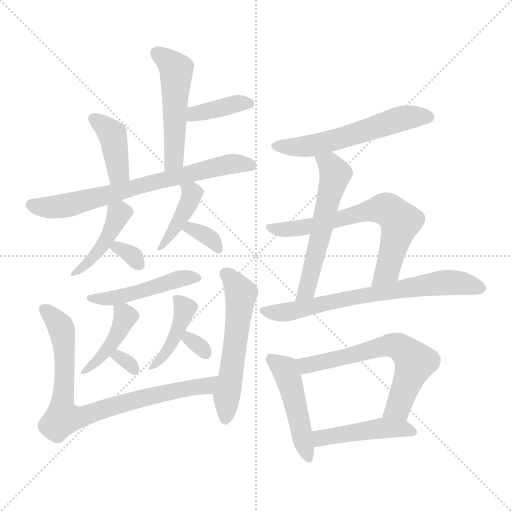
t = 0.00 s
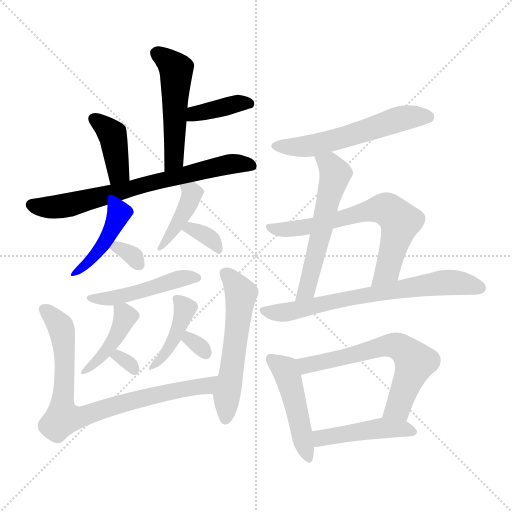
t = 2.86 s
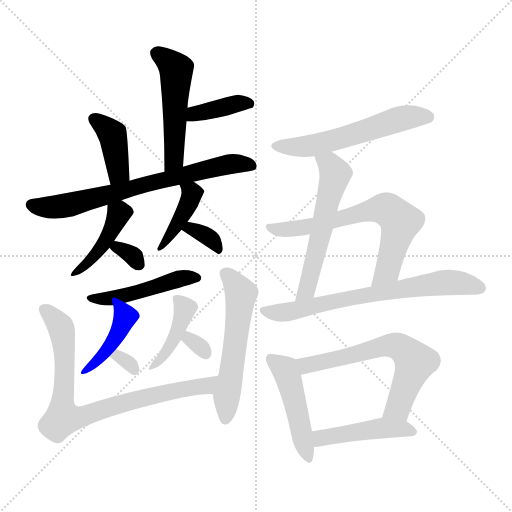
t = 5.72 s
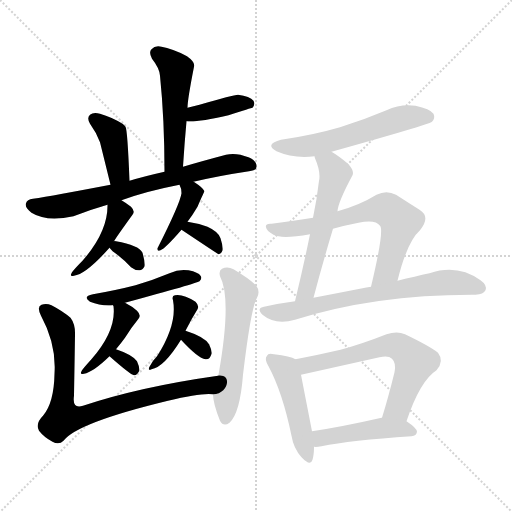
t = 8.58 s
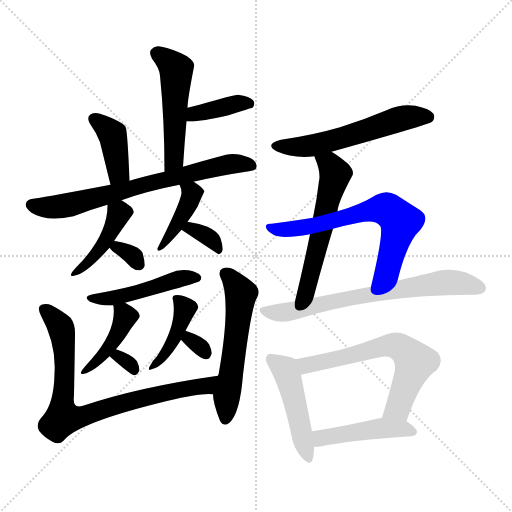
t = 11.44 s
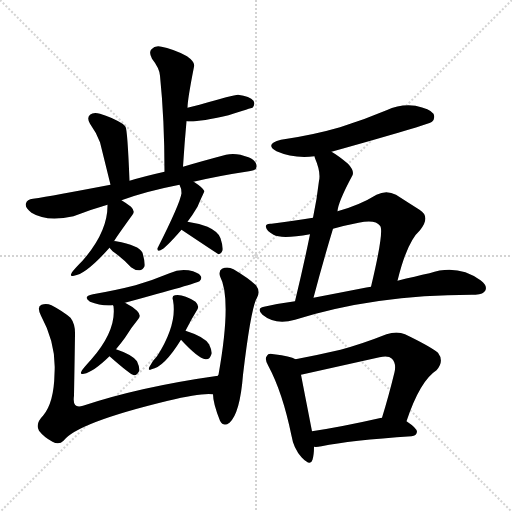
t = 14.30 s

The animated SVG that drew these frames (rendered in a browser with its animation timeline set to each time). Animation: 22 CSS @keyframes rules; one cycle of 14.30 s.

<svg version="1.1" viewBox="0 0 1024 1024" xmlns="http://www.w3.org/2000/svg">
  <g stroke="lightgray" stroke-dasharray="1,1" stroke-width="1" transform="scale(4, 4)">
    <line x1="0" y1="0" x2="256" y2="256"></line>
    <line x1="256" y1="0" x2="0" y2="256"></line>
    <line x1="128" y1="0" x2="128" y2="256"></line>
    <line x1="0" y1="128" x2="256" y2="128"></line>
  </g>
<g transform="scale(1, -1) translate(0, -900)">
   <style type="text/css">
    @keyframes keyframes0 {
      from {
       stroke: blue;
       stroke-dashoffset: 509;
       stroke-width: 128;
       }
       62% {
       animation-timing-function: step-end;
       stroke: blue;
       stroke-dashoffset: 0;
       stroke-width: 128;
       }
       to {
       stroke: black;
       stroke-width: 1024;
       }
       }
       #make-me-a-hanzi-animation-0 {
         animation: keyframes0 0.664225s both;
         animation-delay: 0.000000s;
         animation-timing-function: linear;
       }
    @keyframes keyframes1 {
      from {
       stroke: blue;
       stroke-dashoffset: 385;
       stroke-width: 128;
       }
       56% {
       animation-timing-function: step-end;
       stroke: blue;
       stroke-dashoffset: 0;
       stroke-width: 128;
       }
       to {
       stroke: black;
       stroke-width: 1024;
       }
       }
       #make-me-a-hanzi-animation-1 {
         animation: keyframes1 0.563314s both;
         animation-delay: 0.664225s;
         animation-timing-function: linear;
       }
    @keyframes keyframes2 {
      from {
       stroke: blue;
       stroke-dashoffset: 397;
       stroke-width: 128;
       }
       56% {
       animation-timing-function: step-end;
       stroke: blue;
       stroke-dashoffset: 0;
       stroke-width: 128;
       }
       to {
       stroke: black;
       stroke-width: 1024;
       }
       }
       #make-me-a-hanzi-animation-2 {
         animation: keyframes2 0.573079s both;
         animation-delay: 1.227539s;
         animation-timing-function: linear;
       }
    @keyframes keyframes3 {
      from {
       stroke: blue;
       stroke-dashoffset: 706;
       stroke-width: 128;
       }
       70% {
       animation-timing-function: step-end;
       stroke: blue;
       stroke-dashoffset: 0;
       stroke-width: 128;
       }
       to {
       stroke: black;
       stroke-width: 1024;
       }
       }
       #make-me-a-hanzi-animation-3 {
         animation: keyframes3 0.824544s both;
         animation-delay: 1.800618s;
         animation-timing-function: linear;
       }
    @keyframes keyframes4 {
      from {
       stroke: blue;
       stroke-dashoffset: 423;
       stroke-width: 128;
       }
       58% {
       animation-timing-function: step-end;
       stroke: blue;
       stroke-dashoffset: 0;
       stroke-width: 128;
       }
       to {
       stroke: black;
       stroke-width: 1024;
       }
       }
       #make-me-a-hanzi-animation-4 {
         animation: keyframes4 0.594238s both;
         animation-delay: 2.625163s;
         animation-timing-function: linear;
       }
    @keyframes keyframes5 {
      from {
       stroke: blue;
       stroke-dashoffset: 317;
       stroke-width: 128;
       }
       51% {
       animation-timing-function: step-end;
       stroke: blue;
       stroke-dashoffset: 0;
       stroke-width: 128;
       }
       to {
       stroke: black;
       stroke-width: 1024;
       }
       }
       #make-me-a-hanzi-animation-5 {
         animation: keyframes5 0.507975s both;
         animation-delay: 3.219401s;
         animation-timing-function: linear;
       }
    @keyframes keyframes6 {
      from {
       stroke: blue;
       stroke-dashoffset: 407;
       stroke-width: 128;
       }
       57% {
       animation-timing-function: step-end;
       stroke: blue;
       stroke-dashoffset: 0;
       stroke-width: 128;
       }
       to {
       stroke: black;
       stroke-width: 1024;
       }
       }
       #make-me-a-hanzi-animation-6 {
         animation: keyframes6 0.581217s both;
         animation-delay: 3.727376s;
         animation-timing-function: linear;
       }
    @keyframes keyframes7 {
      from {
       stroke: blue;
       stroke-dashoffset: 336;
       stroke-width: 128;
       }
       52% {
       animation-timing-function: step-end;
       stroke: blue;
       stroke-dashoffset: 0;
       stroke-width: 128;
       }
       to {
       stroke: black;
       stroke-width: 1024;
       }
       }
       #make-me-a-hanzi-animation-7 {
         animation: keyframes7 0.523438s both;
         animation-delay: 4.308594s;
         animation-timing-function: linear;
       }
    @keyframes keyframes8 {
      from {
       stroke: blue;
       stroke-dashoffset: 474;
       stroke-width: 128;
       }
       61% {
       animation-timing-function: step-end;
       stroke: blue;
       stroke-dashoffset: 0;
       stroke-width: 128;
       }
       to {
       stroke: black;
       stroke-width: 1024;
       }
       }
       #make-me-a-hanzi-animation-8 {
         animation: keyframes8 0.635742s both;
         animation-delay: 4.832031s;
         animation-timing-function: linear;
       }
    @keyframes keyframes9 {
      from {
       stroke: blue;
       stroke-dashoffset: 412;
       stroke-width: 128;
       }
       57% {
       animation-timing-function: step-end;
       stroke: blue;
       stroke-dashoffset: 0;
       stroke-width: 128;
       }
       to {
       stroke: black;
       stroke-width: 1024;
       }
       }
       #make-me-a-hanzi-animation-9 {
         animation: keyframes9 0.585286s both;
         animation-delay: 5.467773s;
         animation-timing-function: linear;
       }
    @keyframes keyframes10 {
      from {
       stroke: blue;
       stroke-dashoffset: 303;
       stroke-width: 128;
       }
       50% {
       animation-timing-function: step-end;
       stroke: blue;
       stroke-dashoffset: 0;
       stroke-width: 128;
       }
       to {
       stroke: black;
       stroke-width: 1024;
       }
       }
       #make-me-a-hanzi-animation-10 {
         animation: keyframes10 0.496582s both;
         animation-delay: 6.053060s;
         animation-timing-function: linear;
       }
    @keyframes keyframes11 {
      from {
       stroke: blue;
       stroke-dashoffset: 412;
       stroke-width: 128;
       }
       57% {
       animation-timing-function: step-end;
       stroke: blue;
       stroke-dashoffset: 0;
       stroke-width: 128;
       }
       to {
       stroke: black;
       stroke-width: 1024;
       }
       }
       #make-me-a-hanzi-animation-11 {
         animation: keyframes11 0.585286s both;
         animation-delay: 6.549642s;
         animation-timing-function: linear;
       }
    @keyframes keyframes12 {
      from {
       stroke: blue;
       stroke-dashoffset: 310;
       stroke-width: 128;
       }
       50% {
       animation-timing-function: step-end;
       stroke: blue;
       stroke-dashoffset: 0;
       stroke-width: 128;
       }
       to {
       stroke: black;
       stroke-width: 1024;
       }
       }
       #make-me-a-hanzi-animation-12 {
         animation: keyframes12 0.502279s both;
         animation-delay: 7.134928s;
         animation-timing-function: linear;
       }
    @keyframes keyframes13 {
      from {
       stroke: blue;
       stroke-dashoffset: 802;
       stroke-width: 128;
       }
       72% {
       animation-timing-function: step-end;
       stroke: blue;
       stroke-dashoffset: 0;
       stroke-width: 128;
       }
       to {
       stroke: black;
       stroke-width: 1024;
       }
       }
       #make-me-a-hanzi-animation-13 {
         animation: keyframes13 0.902669s both;
         animation-delay: 7.637207s;
         animation-timing-function: linear;
       }
    @keyframes keyframes14 {
      from {
       stroke: blue;
       stroke-dashoffset: 559;
       stroke-width: 128;
       }
       65% {
       animation-timing-function: step-end;
       stroke: blue;
       stroke-dashoffset: 0;
       stroke-width: 128;
       }
       to {
       stroke: black;
       stroke-width: 1024;
       }
       }
       #make-me-a-hanzi-animation-14 {
         animation: keyframes14 0.704915s both;
         animation-delay: 8.539876s;
         animation-timing-function: linear;
       }
    @keyframes keyframes15 {
      from {
       stroke: blue;
       stroke-dashoffset: 567;
       stroke-width: 128;
       }
       65% {
       animation-timing-function: step-end;
       stroke: blue;
       stroke-dashoffset: 0;
       stroke-width: 128;
       }
       to {
       stroke: black;
       stroke-width: 1024;
       }
       }
       #make-me-a-hanzi-animation-15 {
         animation: keyframes15 0.711426s both;
         animation-delay: 9.244792s;
         animation-timing-function: linear;
       }
    @keyframes keyframes16 {
      from {
       stroke: blue;
       stroke-dashoffset: 571;
       stroke-width: 128;
       }
       65% {
       animation-timing-function: step-end;
       stroke: blue;
       stroke-dashoffset: 0;
       stroke-width: 128;
       }
       to {
       stroke: black;
       stroke-width: 1024;
       }
       }
       #make-me-a-hanzi-animation-16 {
         animation: keyframes16 0.714681s both;
         animation-delay: 9.956217s;
         animation-timing-function: linear;
       }
    @keyframes keyframes17 {
      from {
       stroke: blue;
       stroke-dashoffset: 667;
       stroke-width: 128;
       }
       68% {
       animation-timing-function: step-end;
       stroke: blue;
       stroke-dashoffset: 0;
       stroke-width: 128;
       }
       to {
       stroke: black;
       stroke-width: 1024;
       }
       }
       #make-me-a-hanzi-animation-17 {
         animation: keyframes17 0.792806s both;
         animation-delay: 10.670898s;
         animation-timing-function: linear;
       }
    @keyframes keyframes18 {
      from {
       stroke: blue;
       stroke-dashoffset: 697;
       stroke-width: 128;
       }
       69% {
       animation-timing-function: step-end;
       stroke: blue;
       stroke-dashoffset: 0;
       stroke-width: 128;
       }
       to {
       stroke: black;
       stroke-width: 1024;
       }
       }
       #make-me-a-hanzi-animation-18 {
         animation: keyframes18 0.817220s both;
         animation-delay: 11.463704s;
         animation-timing-function: linear;
       }
    @keyframes keyframes19 {
      from {
       stroke: blue;
       stroke-dashoffset: 470;
       stroke-width: 128;
       }
       60% {
       animation-timing-function: step-end;
       stroke: blue;
       stroke-dashoffset: 0;
       stroke-width: 128;
       }
       to {
       stroke: black;
       stroke-width: 1024;
       }
       }
       #make-me-a-hanzi-animation-19 {
         animation: keyframes19 0.632487s both;
         animation-delay: 12.280924s;
         animation-timing-function: linear;
       }
    @keyframes keyframes20 {
      from {
       stroke: blue;
       stroke-dashoffset: 631;
       stroke-width: 128;
       }
       67% {
       animation-timing-function: step-end;
       stroke: blue;
       stroke-dashoffset: 0;
       stroke-width: 128;
       }
       to {
       stroke: black;
       stroke-width: 1024;
       }
       }
       #make-me-a-hanzi-animation-20 {
         animation: keyframes20 0.763509s both;
         animation-delay: 12.913411s;
         animation-timing-function: linear;
       }
    @keyframes keyframes21 {
      from {
       stroke: blue;
       stroke-dashoffset: 453;
       stroke-width: 128;
       }
       60% {
       animation-timing-function: step-end;
       stroke: blue;
       stroke-dashoffset: 0;
       stroke-width: 128;
       }
       to {
       stroke: black;
       stroke-width: 1024;
       }
       }
       #make-me-a-hanzi-animation-21 {
         animation: keyframes21 0.618652s both;
         animation-delay: 13.676921s;
         animation-timing-function: linear;
       }
</style>
<path d="M 366.0 566.5 Q 369.0 614.5 373.0 657.5 L 375.0 684.5 Q 375.0 700.5 388.0 766.5 Q 391.0 775.5 374.0 787.5 Q 344.0 803.5 323.0 806.5 Q 310.0 809.5 303.0 801.5 Q 297.0 795.5 304.0 782.5 Q 319.0 763.5 320.0 748.5 Q 329.0 660.5 329.0 556.5 C 329.0 526.5 364.0 536.5 366.0 566.5 Z" fill="lightgray"></path> 
<path d="M 373.0 657.5 Q 392.0 654.5 457.0 669.5 Q 503.0 684.5 505.0 684.5 Q 511.0 691.5 507.0 698.5 Q 500.0 707.5 476.0 710.5 Q 467.0 710.5 399.0 690.5 L 375.0 684.5 C 346.0 677.5 343.0 660.5 373.0 657.5 Z" fill="lightgray"></path> 
<path d="M 259.0 538.5 Q 255.0 640.5 251.0 646.5 Q 248.0 650.5 245.0 652.5 Q 224.0 665.5 200.0 672.5 Q 187.0 676.5 180.0 670.5 Q 173.0 664.5 180.0 652.5 Q 193.0 634.5 200.0 615.5 Q 204.0 599.5 221.0 530.5 C 228.0 501.5 260.0 508.5 259.0 538.5 Z" fill="lightgray"></path> 
<path d="M 387.0 536.5 Q 438.0 548.5 498.0 557.5 Q 513.0 558.5 513.0 566.5 Q 514.0 578.5 497.0 585.5 Q 472.0 595.5 452.0 590.5 Q 403.0 577.5 366.0 566.5 L 329.0 556.5 Q 289.0 547.5 259.0 538.5 L 221.0 530.5 Q 106.0 508.5 66.0 502.5 Q 54.0 501.5 52.0 493.5 Q 49.0 484.5 63.0 474.5 Q 93.0 455.5 147.0 467.5 Q 180.0 480.5 215.0 490.5 L 243.0 499.5 Q 292.0 517.5 359.0 530.5 L 387.0 536.5 Z" fill="lightgray"></path> 
<path d="M 215.0 490.5 Q 216.0 436.5 165.0 378.5 Q 150.0 363.5 144.0 355.5 Q 138.0 345.5 148.0 348.5 Q 172.0 351.5 219.0 404.5 L 228.0 417.5 Q 231.0 423.5 265.0 470.5 Q 271.0 477.5 262.0 486.5 Q 253.0 493.5 243.0 499.5 C 218.0 515.5 215.0 516.5 215.0 490.5 Z" fill="lightgray"></path> 
<path d="M 219.0 404.5 Q 223.0 398.5 236.0 389.5 Q 249.0 379.5 262.0 365.5 Q 271.0 358.5 280.0 359.5 Q 286.0 360.5 289.0 367.5 Q 290.0 377.5 285.0 394.5 Q 278.0 409.5 232.0 417.5 Q 229.0 418.5 228.0 417.5 C 211.0 415.5 211.0 415.5 219.0 404.5 Z" fill="lightgray"></path> 
<path d="M 375.0 456.5 Q 385.0 469.5 395.0 486.5 Q 408.0 516.5 409.0 517.5 Q 406.0 524.5 389.0 535.5 Q 388.0 536.5 387.0 536.5 C 361.0 551.5 347.0 557.5 359.0 530.5 Q 363.0 523.5 363.0 513.5 Q 360.0 492.5 315.0 403.5 Q 314.0 396.5 321.0 399.5 Q 330.0 402.5 363.0 440.5 L 375.0 456.5 Z" fill="lightgray"></path> 
<path d="M 363.0 440.5 Q 435.0 392.5 437.0 391.5 Q 443.0 392.5 445.0 399.5 Q 446.0 408.5 441.0 423.5 Q 437.0 436.5 415.0 446.5 Q 396.0 453.5 375.0 456.5 C 345.0 460.5 338.0 457.5 363.0 440.5 Z" fill="lightgray"></path> 
<path d="M 250.0 294.5 Q 394.0 333.5 399.0 337.5 Q 405.0 343.5 401.0 348.5 Q 397.0 355.5 377.0 359.5 Q 358.0 362.5 339.0 353.5 Q 308.0 340.5 271.0 329.5 Q 232.0 319.5 186.0 311.5 Q 164.0 307.5 180.0 296.5 Q 202.0 287.5 226.0 289.5 L 250.0 294.5 Z" fill="lightgray"></path> 
<path d="M 232.0 201.5 Q 242.0 213.5 250.0 224.5 Q 263.0 245.5 277.0 262.5 Q 283.0 269.5 274.0 278.5 Q 264.0 287.5 250.0 294.5 C 223.0 308.5 221.0 309.5 226.0 289.5 L 227.0 287.5 Q 233.0 238.5 182.0 180.5 Q 170.0 167.5 164.0 159.5 Q 158.0 149.5 168.0 152.5 Q 186.0 155.5 219.0 187.5 L 232.0 201.5 Z" fill="lightgray"></path> 
<path d="M 219.0 187.5 Q 261.0 150.5 268.0 149.5 Q 275.0 149.5 279.0 159.5 Q 279.0 166.5 274.0 177.5 Q 265.0 190.5 232.0 201.5 C 204.0 211.5 196.0 207.5 219.0 187.5 Z" fill="lightgray"></path> 
<path d="M 371.0 238.5 Q 383.0 262.5 395.0 281.5 Q 399.0 288.5 391.0 296.5 Q 366.0 312.5 350.0 309.5 Q 343.0 308.5 346.0 299.5 Q 355.0 251.5 314.0 187.5 Q 304.0 177.5 299.0 166.5 Q 295.0 157.5 303.0 161.5 Q 328.0 165.5 362.0 220.5 L 371.0 238.5 Z" fill="lightgray"></path> 
<path d="M 362.0 220.5 Q 396.0 183.5 411.0 181.5 Q 420.0 180.5 423.0 192.5 Q 424.0 199.5 418.0 211.5 Q 409.0 226.5 371.0 238.5 C 342.0 247.5 342.0 242.5 362.0 220.5 Z" fill="lightgray"></path> 
<path d="M 436.0 148.5 Q 280.0 126.5 166.0 88.5 Q 144.0 81.5 148.0 108.5 Q 149.0 166.5 150.0 229.5 Q 151.0 251.5 141.0 264.5 Q 126.0 277.5 103.0 289.5 Q 93.0 293.5 83.0 290.5 Q 73.0 286.5 82.0 268.5 Q 113.0 211.5 109.0 152.5 Q 108.0 94.5 86.0 68.5 Q 70.0 52.5 78.0 38.5 Q 88.0 25.5 105.0 16.5 Q 118.0 9.5 127.0 18.5 Q 154.0 54.5 336.0 98.5 Q 402.0 114.5 426.0 111.5 C 456.0 111.5 466.0 152.5 436.0 148.5 Z" fill="lightgray"></path> 
<path d="M 426.0 111.5 Q 426.0 93.5 440.0 58.5 Q 447.0 45.5 459.0 54.5 Q 480.0 73.5 486.0 150.5 Q 502.0 285.5 514.0 304.5 Q 521.0 317.5 512.0 329.5 Q 496.0 344.5 467.0 361.5 Q 455.0 367.5 444.0 362.5 Q 437.0 358.5 440.0 347.5 Q 464.0 302.5 437.0 150.5 Q 436.0 150.5 436.0 148.5 L 426.0 111.5 Z" fill="lightgray"></path> 
<path d="M 663.0 596.5 Q 856.0 650.5 864.0 656.5 Q 871.0 663.5 867.0 672.5 Q 860.0 682.5 831.0 688.5 Q 801.0 692.5 773.0 679.5 Q 728.0 660.5 680.0 645.5 Q 625.0 629.5 562.0 620.5 Q 528.0 611.5 553.0 597.5 Q 587.0 582.5 629.0 587.5 L 663.0 596.5 Z" fill="lightgray"></path> 
<path d="M 675.0 477.5 Q 676.0 495.5 705.0 549.5 Q 709.0 558.5 696.0 572.5 Q 677.0 588.5 663.0 596.5 C 638.0 612.5 619.0 615.5 629.0 587.5 Q 629.0 586.5 630.0 583.5 Q 642.0 555.5 638.0 538.5 Q 634.0 502.5 626.0 464.5 L 620.0 431.5 Q 607.0 367.5 590.0 297.5 C 583.0 268.5 619.0 275.5 627.0 304.5 Q 646.0 376.5 666.0 442.5 L 675.0 477.5 Z" fill="lightgray"></path> 
<path d="M 795.0 338.5 Q 814.0 416.5 840.0 439.5 Q 862.0 466.5 839.0 480.5 Q 820.0 492.5 792.0 510.5 Q 773.0 520.5 753.0 510.5 Q 719.0 489.5 675.0 477.5 L 626.0 464.5 Q 589.0 458.5 543.0 452.5 Q 530.0 453.5 532.0 445.5 Q 533.0 438.5 547.0 430.5 Q 563.0 421.5 620.0 431.5 L 666.0 442.5 Q 691.0 449.5 717.0 454.5 Q 751.0 461.5 760.0 448.5 Q 769.0 439.5 742.0 326.5 C 735.0 297.5 788.0 309.5 795.0 338.5 Z" fill="lightgray"></path> 
<path d="M 590.0 297.5 Q 559.0 293.5 528.0 286.5 Q 512.0 283.5 525.0 270.5 Q 550.0 249.5 590.0 260.5 Q 752.0 311.5 951.0 310.5 Q 967.0 311.5 971.0 319.5 Q 975.0 329.5 961.0 339.5 Q 915.0 372.5 859.0 353.5 Q 831.0 347.5 795.0 338.5 L 742.0 326.5 Q 732.0 325.5 725.0 323.5 Q 679.0 314.5 627.0 304.5 L 590.0 297.5 Z" fill="lightgray"></path> 
<path d="M 591.0 181.5 Q 581.0 187.5 548.0 191.5 Q 536.0 194.5 534.0 188.5 Q 528.0 182.5 537.0 167.5 Q 565.0 115.5 583.0 28.5 Q 587.0 3.5 603.0 -14.5 Q 621.0 -33.5 625.0 -19.5 Q 628.0 -9.5 628.0 6.5 L 624.0 37.5 Q 608.0 119.5 602.0 150.5 C 596.0 179.5 596.0 179.5 591.0 181.5 Z" fill="lightgray"></path> 
<path d="M 813.0 57.5 Q 840.0 138.5 873.0 159.5 Q 889.0 177.5 876.0 194.5 Q 860.0 207.5 810.0 231.5 Q 794.0 238.5 773.0 231.5 Q 725.0 212.5 681.0 200.5 Q 638.0 190.5 591.0 181.5 C 562.0 175.5 573.0 143.5 602.0 150.5 L 759.0 185.5 Q 777.0 189.5 784.0 182.5 Q 793.0 173.5 789.0 155.5 Q 777.0 106.5 764.0 64.5 C 755.0 35.5 803.0 29.5 813.0 57.5 Z" fill="lightgray"></path> 
<path d="M 628.0 6.5 Q 632.0 5.5 643.0 7.5 Q 700.0 19.5 823.0 27.5 Q 833.0 28.5 834.0 36.5 Q 834.0 43.5 813.0 57.5 L 764.0 64.5 L 763.0 64.5 Q 684.0 46.5 624.0 37.5 C 594.0 32.5 598.0 7.5 628.0 6.5 Z" fill="lightgray"></path> 
      <clipPath id="make-me-a-hanzi-clip-0">
      <path d="M 366.0 566.5 Q 369.0 614.5 373.0 657.5 L 375.0 684.5 Q 375.0 700.5 388.0 766.5 Q 391.0 775.5 374.0 787.5 Q 344.0 803.5 323.0 806.5 Q 310.0 809.5 303.0 801.5 Q 297.0 795.5 304.0 782.5 Q 319.0 763.5 320.0 748.5 Q 329.0 660.5 329.0 556.5 C 329.0 526.5 364.0 536.5 366.0 566.5 Z" fill="lightgray"></path>
      </clipPath>
      <path clip-path="url(#make-me-a-hanzi-clip-0)" d="M 314.0 793.5 L 353.0 760.5 L 349.0 591.5 L 344.0 574.5 L 333.0 564.5 " fill="none" id="make-me-a-hanzi-animation-0" stroke-dasharray="381 762" stroke-linecap="round"></path>

      <clipPath id="make-me-a-hanzi-clip-1">
      <path d="M 373.0 657.5 Q 392.0 654.5 457.0 669.5 Q 503.0 684.5 505.0 684.5 Q 511.0 691.5 507.0 698.5 Q 500.0 707.5 476.0 710.5 Q 467.0 710.5 399.0 690.5 L 375.0 684.5 C 346.0 677.5 343.0 660.5 373.0 657.5 Z" fill="lightgray"></path>
      </clipPath>
      <path clip-path="url(#make-me-a-hanzi-clip-1)" d="M 377.0 663.5 L 415.0 680.5 L 475.0 693.5 L 501.0 692.5 " fill="none" id="make-me-a-hanzi-animation-1" stroke-dasharray="257 514" stroke-linecap="round"></path>

      <clipPath id="make-me-a-hanzi-clip-2">
      <path d="M 259.0 538.5 Q 255.0 640.5 251.0 646.5 Q 248.0 650.5 245.0 652.5 Q 224.0 665.5 200.0 672.5 Q 187.0 676.5 180.0 670.5 Q 173.0 664.5 180.0 652.5 Q 193.0 634.5 200.0 615.5 Q 204.0 599.5 221.0 530.5 C 228.0 501.5 260.0 508.5 259.0 538.5 Z" fill="lightgray"></path>
      </clipPath>
      <path clip-path="url(#make-me-a-hanzi-clip-2)" d="M 188.0 661.5 L 226.0 626.5 L 236.0 553.5 L 225.0 542.5 " fill="none" id="make-me-a-hanzi-animation-2" stroke-dasharray="269 538" stroke-linecap="round"></path>

      <clipPath id="make-me-a-hanzi-clip-3">
      <path d="M 387.0 536.5 Q 438.0 548.5 498.0 557.5 Q 513.0 558.5 513.0 566.5 Q 514.0 578.5 497.0 585.5 Q 472.0 595.5 452.0 590.5 Q 403.0 577.5 366.0 566.5 L 329.0 556.5 Q 289.0 547.5 259.0 538.5 L 221.0 530.5 Q 106.0 508.5 66.0 502.5 Q 54.0 501.5 52.0 493.5 Q 49.0 484.5 63.0 474.5 Q 93.0 455.5 147.0 467.5 Q 180.0 480.5 215.0 490.5 L 243.0 499.5 Q 292.0 517.5 359.0 530.5 L 387.0 536.5 Z" fill="lightgray"></path>
      </clipPath>
      <path clip-path="url(#make-me-a-hanzi-clip-3)" d="M 63.0 490.5 L 94.0 485.5 L 134.0 489.5 L 449.0 570.5 L 502.0 568.5 " fill="none" id="make-me-a-hanzi-animation-3" stroke-dasharray="578 1156" stroke-linecap="round"></path>

      <clipPath id="make-me-a-hanzi-clip-4">
      <path d="M 215.0 490.5 Q 216.0 436.5 165.0 378.5 Q 150.0 363.5 144.0 355.5 Q 138.0 345.5 148.0 348.5 Q 172.0 351.5 219.0 404.5 L 228.0 417.5 Q 231.0 423.5 265.0 470.5 Q 271.0 477.5 262.0 486.5 Q 253.0 493.5 243.0 499.5 C 218.0 515.5 215.0 516.5 215.0 490.5 Z" fill="lightgray"></path>
      </clipPath>
      <path clip-path="url(#make-me-a-hanzi-clip-4)" d="M 256.0 477.5 L 238.0 472.5 L 203.0 404.5 L 151.0 354.5 " fill="none" id="make-me-a-hanzi-animation-4" stroke-dasharray="295 590" stroke-linecap="round"></path>

      <clipPath id="make-me-a-hanzi-clip-5">
      <path d="M 219.0 404.5 Q 223.0 398.5 236.0 389.5 Q 249.0 379.5 262.0 365.5 Q 271.0 358.5 280.0 359.5 Q 286.0 360.5 289.0 367.5 Q 290.0 377.5 285.0 394.5 Q 278.0 409.5 232.0 417.5 Q 229.0 418.5 228.0 417.5 C 211.0 415.5 211.0 415.5 219.0 404.5 Z" fill="lightgray"></path>
      </clipPath>
      <path clip-path="url(#make-me-a-hanzi-clip-5)" d="M 229.0 407.5 L 265.0 389.5 L 277.0 372.5 " fill="none" id="make-me-a-hanzi-animation-5" stroke-dasharray="189 378" stroke-linecap="round"></path>

      <clipPath id="make-me-a-hanzi-clip-6">
      <path d="M 375.0 456.5 Q 385.0 469.5 395.0 486.5 Q 408.0 516.5 409.0 517.5 Q 406.0 524.5 389.0 535.5 Q 388.0 536.5 387.0 536.5 C 361.0 551.5 347.0 557.5 359.0 530.5 Q 363.0 523.5 363.0 513.5 Q 360.0 492.5 315.0 403.5 Q 314.0 396.5 321.0 399.5 Q 330.0 402.5 363.0 440.5 L 375.0 456.5 Z" fill="lightgray"></path>
      </clipPath>
      <path clip-path="url(#make-me-a-hanzi-clip-6)" d="M 367.0 529.5 L 384.0 514.5 L 382.0 502.5 L 349.0 438.5 L 321.0 413.5 L 321.0 406.5 " fill="none" id="make-me-a-hanzi-animation-6" stroke-dasharray="279 558" stroke-linecap="round"></path>

      <clipPath id="make-me-a-hanzi-clip-7">
      <path d="M 363.0 440.5 Q 435.0 392.5 437.0 391.5 Q 443.0 392.5 445.0 399.5 Q 446.0 408.5 441.0 423.5 Q 437.0 436.5 415.0 446.5 Q 396.0 453.5 375.0 456.5 C 345.0 460.5 338.0 457.5 363.0 440.5 Z" fill="lightgray"></path>
      </clipPath>
      <path clip-path="url(#make-me-a-hanzi-clip-7)" d="M 376.0 436.5 L 392.0 439.5 L 413.0 428.5 L 439.0 397.5 " fill="none" id="make-me-a-hanzi-animation-7" stroke-dasharray="208 416" stroke-linecap="round"></path>

      <clipPath id="make-me-a-hanzi-clip-8">
      <path d="M 250.0 294.5 Q 394.0 333.5 399.0 337.5 Q 405.0 343.5 401.0 348.5 Q 397.0 355.5 377.0 359.5 Q 358.0 362.5 339.0 353.5 Q 308.0 340.5 271.0 329.5 Q 232.0 319.5 186.0 311.5 Q 164.0 307.5 180.0 296.5 Q 202.0 287.5 226.0 289.5 L 250.0 294.5 Z" fill="lightgray"></path>
      </clipPath>
      <path clip-path="url(#make-me-a-hanzi-clip-8)" d="M 182.0 304.5 L 204.0 301.5 L 261.0 308.5 L 351.0 340.5 L 394.0 344.5 " fill="none" id="make-me-a-hanzi-animation-8" stroke-dasharray="346 692" stroke-linecap="round"></path>

      <clipPath id="make-me-a-hanzi-clip-9">
      <path d="M 232.0 201.5 Q 242.0 213.5 250.0 224.5 Q 263.0 245.5 277.0 262.5 Q 283.0 269.5 274.0 278.5 Q 264.0 287.5 250.0 294.5 C 223.0 308.5 221.0 309.5 226.0 289.5 L 227.0 287.5 Q 233.0 238.5 182.0 180.5 Q 170.0 167.5 164.0 159.5 Q 158.0 149.5 168.0 152.5 Q 186.0 155.5 219.0 187.5 L 232.0 201.5 Z" fill="lightgray"></path>
      </clipPath>
      <path clip-path="url(#make-me-a-hanzi-clip-9)" d="M 236.0 281.5 L 250.0 266.5 L 234.0 228.5 L 205.0 187.5 L 171.0 159.5 " fill="none" id="make-me-a-hanzi-animation-9" stroke-dasharray="284 568" stroke-linecap="round"></path>

      <clipPath id="make-me-a-hanzi-clip-10">
      <path d="M 219.0 187.5 Q 261.0 150.5 268.0 149.5 Q 275.0 149.5 279.0 159.5 Q 279.0 166.5 274.0 177.5 Q 265.0 190.5 232.0 201.5 C 204.0 211.5 196.0 207.5 219.0 187.5 Z" fill="lightgray"></path>
      </clipPath>
      <path clip-path="url(#make-me-a-hanzi-clip-10)" d="M 231.0 182.5 L 247.0 181.5 L 269.0 159.5 " fill="none" id="make-me-a-hanzi-animation-10" stroke-dasharray="175 350" stroke-linecap="round"></path>

      <clipPath id="make-me-a-hanzi-clip-11">
      <path d="M 371.0 238.5 Q 383.0 262.5 395.0 281.5 Q 399.0 288.5 391.0 296.5 Q 366.0 312.5 350.0 309.5 Q 343.0 308.5 346.0 299.5 Q 355.0 251.5 314.0 187.5 Q 304.0 177.5 299.0 166.5 Q 295.0 157.5 303.0 161.5 Q 328.0 165.5 362.0 220.5 L 371.0 238.5 Z" fill="lightgray"></path>
      </clipPath>
      <path clip-path="url(#make-me-a-hanzi-clip-11)" d="M 356.0 301.5 L 369.0 280.5 L 356.0 240.5 L 337.0 202.5 L 306.0 167.5 " fill="none" id="make-me-a-hanzi-animation-11" stroke-dasharray="284 568" stroke-linecap="round"></path>

      <clipPath id="make-me-a-hanzi-clip-12">
      <path d="M 362.0 220.5 Q 396.0 183.5 411.0 181.5 Q 420.0 180.5 423.0 192.5 Q 424.0 199.5 418.0 211.5 Q 409.0 226.5 371.0 238.5 C 342.0 247.5 342.0 242.5 362.0 220.5 Z" fill="lightgray"></path>
      </clipPath>
      <path clip-path="url(#make-me-a-hanzi-clip-12)" d="M 378.0 229.5 L 379.0 219.5 L 389.0 216.5 L 412.0 192.5 " fill="none" id="make-me-a-hanzi-animation-12" stroke-dasharray="182 364" stroke-linecap="round"></path>

      <clipPath id="make-me-a-hanzi-clip-13">
      <path d="M 436.0 148.5 Q 280.0 126.5 166.0 88.5 Q 144.0 81.5 148.0 108.5 Q 149.0 166.5 150.0 229.5 Q 151.0 251.5 141.0 264.5 Q 126.0 277.5 103.0 289.5 Q 93.0 293.5 83.0 290.5 Q 73.0 286.5 82.0 268.5 Q 113.0 211.5 109.0 152.5 Q 108.0 94.5 86.0 68.5 Q 70.0 52.5 78.0 38.5 Q 88.0 25.5 105.0 16.5 Q 118.0 9.5 127.0 18.5 Q 154.0 54.5 336.0 98.5 Q 402.0 114.5 426.0 111.5 C 456.0 111.5 466.0 152.5 436.0 148.5 Z" fill="lightgray"></path>
      </clipPath>
      <path clip-path="url(#make-me-a-hanzi-clip-13)" d="M 89.0 280.5 L 112.0 259.5 L 125.0 235.5 L 126.0 64.5 L 164.0 66.5 L 258.0 97.5 L 410.0 128.5 L 428.0 144.5 " fill="none" id="make-me-a-hanzi-animation-13" stroke-dasharray="674 1348" stroke-linecap="round"></path>

      <clipPath id="make-me-a-hanzi-clip-14">
      <path d="M 426.0 111.5 Q 426.0 93.5 440.0 58.5 Q 447.0 45.5 459.0 54.5 Q 480.0 73.5 486.0 150.5 Q 502.0 285.5 514.0 304.5 Q 521.0 317.5 512.0 329.5 Q 496.0 344.5 467.0 361.5 Q 455.0 367.5 444.0 362.5 Q 437.0 358.5 440.0 347.5 Q 464.0 302.5 437.0 150.5 Q 436.0 150.5 436.0 148.5 L 426.0 111.5 Z" fill="lightgray"></path>
      </clipPath>
      <path clip-path="url(#make-me-a-hanzi-clip-14)" d="M 452.0 352.5 L 482.0 312.5 L 451.0 61.5 " fill="none" id="make-me-a-hanzi-animation-14" stroke-dasharray="431 862" stroke-linecap="round"></path>

      <clipPath id="make-me-a-hanzi-clip-15">
      <path d="M 663.0 596.5 Q 856.0 650.5 864.0 656.5 Q 871.0 663.5 867.0 672.5 Q 860.0 682.5 831.0 688.5 Q 801.0 692.5 773.0 679.5 Q 728.0 660.5 680.0 645.5 Q 625.0 629.5 562.0 620.5 Q 528.0 611.5 553.0 597.5 Q 587.0 582.5 629.0 587.5 L 663.0 596.5 Z" fill="lightgray"></path>
      </clipPath>
      <path clip-path="url(#make-me-a-hanzi-clip-15)" d="M 555.0 609.5 L 629.0 609.5 L 800.0 662.5 L 858.0 664.5 " fill="none" id="make-me-a-hanzi-animation-15" stroke-dasharray="439 878" stroke-linecap="round"></path>

      <clipPath id="make-me-a-hanzi-clip-16">
      <path d="M 675.0 477.5 Q 676.0 495.5 705.0 549.5 Q 709.0 558.5 696.0 572.5 Q 677.0 588.5 663.0 596.5 C 638.0 612.5 619.0 615.5 629.0 587.5 Q 629.0 586.5 630.0 583.5 Q 642.0 555.5 638.0 538.5 Q 634.0 502.5 626.0 464.5 L 620.0 431.5 Q 607.0 367.5 590.0 297.5 C 583.0 268.5 619.0 275.5 627.0 304.5 Q 646.0 376.5 666.0 442.5 L 675.0 477.5 Z" fill="lightgray"></path>
      </clipPath>
      <path clip-path="url(#make-me-a-hanzi-clip-16)" d="M 635.0 586.5 L 641.0 577.5 L 659.0 571.5 L 671.0 551.5 L 613.0 320.5 L 595.0 304.5 " fill="none" id="make-me-a-hanzi-animation-16" stroke-dasharray="443 886" stroke-linecap="round"></path>

      <clipPath id="make-me-a-hanzi-clip-17">
      <path d="M 795.0 338.5 Q 814.0 416.5 840.0 439.5 Q 862.0 466.5 839.0 480.5 Q 820.0 492.5 792.0 510.5 Q 773.0 520.5 753.0 510.5 Q 719.0 489.5 675.0 477.5 L 626.0 464.5 Q 589.0 458.5 543.0 452.5 Q 530.0 453.5 532.0 445.5 Q 533.0 438.5 547.0 430.5 Q 563.0 421.5 620.0 431.5 L 666.0 442.5 Q 691.0 449.5 717.0 454.5 Q 751.0 461.5 760.0 448.5 Q 769.0 439.5 742.0 326.5 C 735.0 297.5 788.0 309.5 795.0 338.5 Z" fill="lightgray"></path>
      </clipPath>
      <path clip-path="url(#make-me-a-hanzi-clip-17)" d="M 540.0 445.5 L 589.0 441.5 L 762.0 482.5 L 780.0 477.5 L 801.0 456.5 L 773.0 359.5 L 759.0 343.5 L 746.0 339.5 " fill="none" id="make-me-a-hanzi-animation-17" stroke-dasharray="539 1078" stroke-linecap="round"></path>

      <clipPath id="make-me-a-hanzi-clip-18">
      <path d="M 590.0 297.5 Q 559.0 293.5 528.0 286.5 Q 512.0 283.5 525.0 270.5 Q 550.0 249.5 590.0 260.5 Q 752.0 311.5 951.0 310.5 Q 967.0 311.5 971.0 319.5 Q 975.0 329.5 961.0 339.5 Q 915.0 372.5 859.0 353.5 Q 831.0 347.5 795.0 338.5 L 742.0 326.5 Q 732.0 325.5 725.0 323.5 Q 679.0 314.5 627.0 304.5 L 590.0 297.5 Z" fill="lightgray"></path>
      </clipPath>
      <path clip-path="url(#make-me-a-hanzi-clip-18)" d="M 527.0 278.5 L 579.0 276.5 L 721.0 308.5 L 886.0 334.5 L 920.0 334.5 L 961.0 323.5 " fill="none" id="make-me-a-hanzi-animation-18" stroke-dasharray="569 1138" stroke-linecap="round"></path>

      <clipPath id="make-me-a-hanzi-clip-19">
      <path d="M 591.0 181.5 Q 581.0 187.5 548.0 191.5 Q 536.0 194.5 534.0 188.5 Q 528.0 182.5 537.0 167.5 Q 565.0 115.5 583.0 28.5 Q 587.0 3.5 603.0 -14.5 Q 621.0 -33.5 625.0 -19.5 Q 628.0 -9.5 628.0 6.5 L 624.0 37.5 Q 608.0 119.5 602.0 150.5 C 596.0 179.5 596.0 179.5 591.0 181.5 Z" fill="lightgray"></path>
      </clipPath>
      <path clip-path="url(#make-me-a-hanzi-clip-19)" d="M 543.0 181.5 L 570.0 161.5 L 578.0 141.5 L 615.0 -13.5 " fill="none" id="make-me-a-hanzi-animation-19" stroke-dasharray="342 684" stroke-linecap="round"></path>

      <clipPath id="make-me-a-hanzi-clip-20">
      <path d="M 813.0 57.5 Q 840.0 138.5 873.0 159.5 Q 889.0 177.5 876.0 194.5 Q 860.0 207.5 810.0 231.5 Q 794.0 238.5 773.0 231.5 Q 725.0 212.5 681.0 200.5 Q 638.0 190.5 591.0 181.5 C 562.0 175.5 573.0 143.5 602.0 150.5 L 759.0 185.5 Q 777.0 189.5 784.0 182.5 Q 793.0 173.5 789.0 155.5 Q 777.0 106.5 764.0 64.5 C 755.0 35.5 803.0 29.5 813.0 57.5 Z" fill="lightgray"></path>
      </clipPath>
      <path clip-path="url(#make-me-a-hanzi-clip-20)" d="M 600.0 178.5 L 620.0 170.5 L 774.0 209.5 L 807.0 201.5 L 830.0 175.5 L 796.0 84.5 L 771.0 70.5 " fill="none" id="make-me-a-hanzi-animation-20" stroke-dasharray="503 1006" stroke-linecap="round"></path>

      <clipPath id="make-me-a-hanzi-clip-21">
      <path d="M 628.0 6.5 Q 632.0 5.5 643.0 7.5 Q 700.0 19.5 823.0 27.5 Q 833.0 28.5 834.0 36.5 Q 834.0 43.5 813.0 57.5 L 764.0 64.5 L 763.0 64.5 Q 684.0 46.5 624.0 37.5 C 594.0 32.5 598.0 7.5 628.0 6.5 Z" fill="lightgray"></path>
      </clipPath>
      <path clip-path="url(#make-me-a-hanzi-clip-21)" d="M 632.0 30.5 L 642.0 23.5 L 759.0 43.5 L 825.0 36.5 " fill="none" id="make-me-a-hanzi-animation-21" stroke-dasharray="325 650" stroke-linecap="round"></path>

</g>
</svg>
